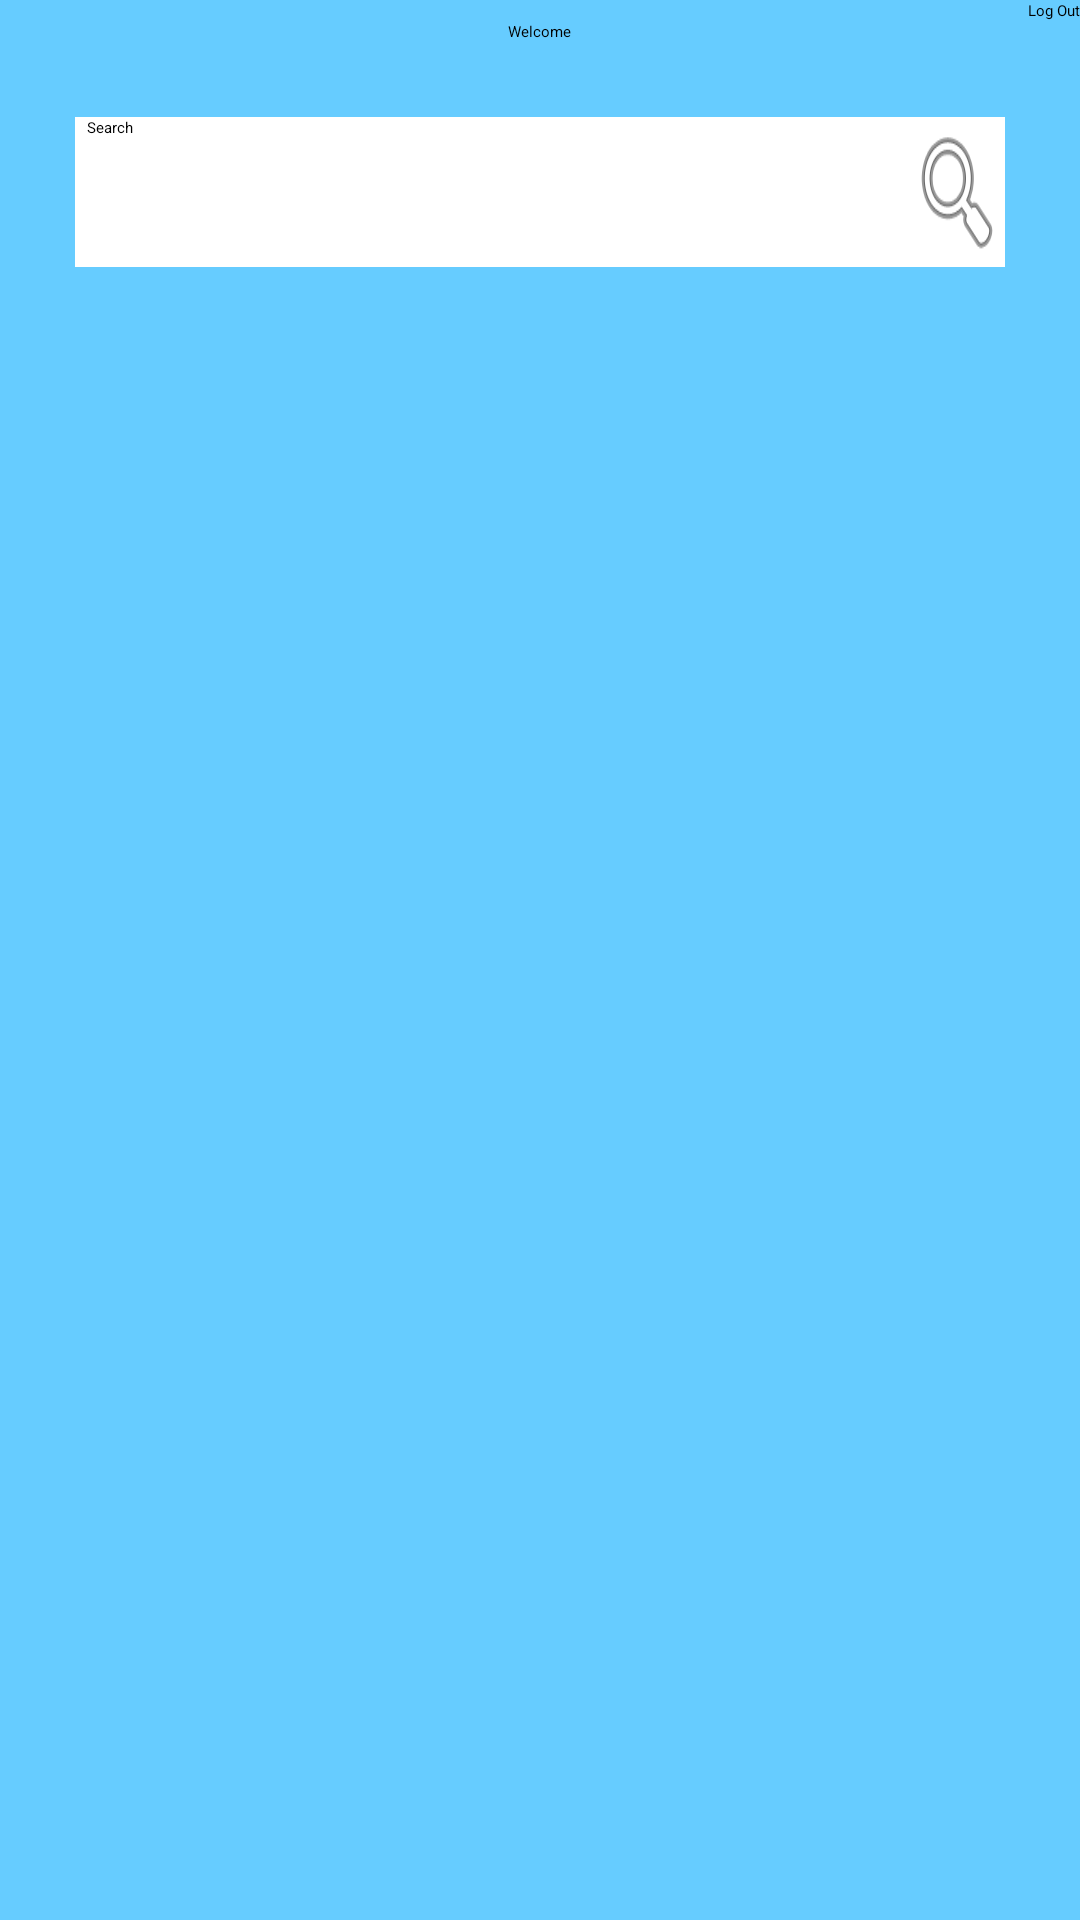

Reconstruct the res/layout file that produces this screen, plus the resources it refers to.
<!-- AndroidManifest.xml: application theme AppTheme -->
<!-- res/layout/twitter_activity.xml -->
<?xml version="1.0" encoding="utf-8"?>
<LinearLayout xmlns:android="http://schemas.android.com/apk/res/android"
    android:orientation="vertical" android:layout_width="match_parent"
    android:layout_height="match_parent"
    android:background="@color/twittermainthemecolor">
    <Button
        android:layout_width="wrap_content"
        android:layout_height="wrap_content"
        android:layout_gravity="right"
        android:text="Log Out"
        android:id="@+id/btnLogout"/>
    <TextView
        android:layout_width="wrap_content"
        android:layout_height="wrap_content"
        android:textAppearance="?android:attr/textAppearanceLarge"
        android:text="Welcome"
        android:id="@+id/username"
        android:layout_gravity="center_horizontal" />

    <RelativeLayout
        android:layout_width="wrap_content"
        android:layout_height="wrap_content">
    <EditText
        android:layout_marginTop="25dp"
        android:layout_marginLeft="25dp"
        android:layout_marginRight="25dp"
        android:layout_width="match_parent"
        android:layout_height="50dp"
        android:hint="   Search"
        android:background="@color/white"
        android:id="@+id/etSearch"
        />
        <ImageButton
            android:id="@+id/imgBtnSearch"
            android:layout_width="wrap_content"
            android:layout_height="wrap_content"
            android:layout_alignTop="@id/etSearch"
            android:layout_alignBottom="@id/etSearch"
            android:layout_alignRight="@id/etSearch"
            android:background="@android:drawable/ic_menu_search"/>
    </RelativeLayout>
    <ListView
        android:layout_width="match_parent"
        android:layout_height="wrap_content"
        android:id="@+id/lvTimeline"
        android:layout_marginTop="20dp"
        >

    </ListView>
</LinearLayout>
<!-- resources referenced by this layout -->
<resources>
  <color name="twittermainthemecolor">#66CCFF</color>
  <color name="white">#FFFFFF</color>
  <style name="AppTheme" parent="Theme.Base.Light">
          
      </style>
</resources>
